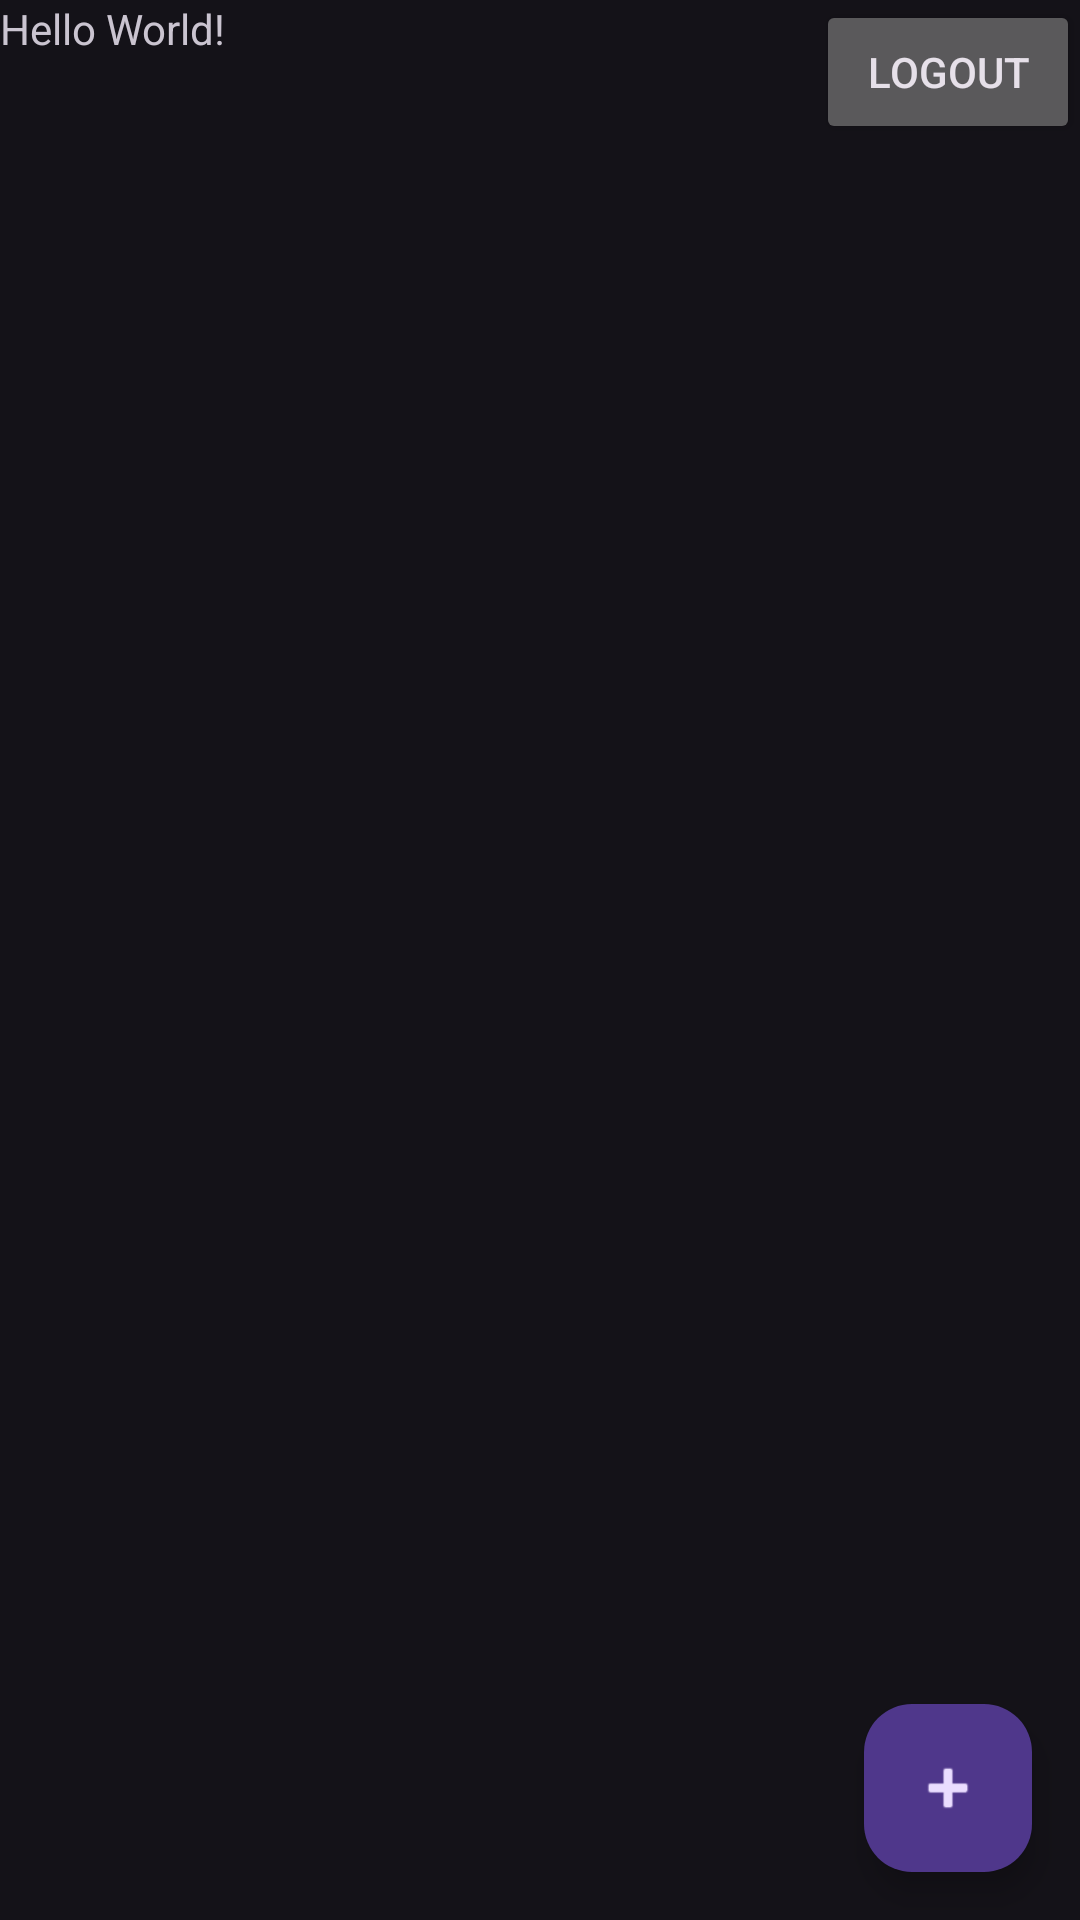

The Android layout XML behind this screen, and the referenced resources:
<!-- AndroidManifest.xml: application theme Theme.Material3.Dark -->
<!-- res/layout/activity_main.xml -->
<?xml version="1.0" encoding="utf-8"?>
<RelativeLayout xmlns:android="http://schemas.android.com/apk/res/android"
    xmlns:app="http://schemas.android.com/apk/res-auto"
    xmlns:tools="http://schemas.android.com/tools"
    android:layout_width="match_parent"
    android:layout_height="match_parent"
    tools:context=".MainActivity">



    <TextView
        android:id="@+id/user_details"
        android:layout_width="wrap_content"
        android:layout_height="wrap_content"
        android:text="Hello World!" />

    <Button
        android:id="@+id/logout"
        android:layout_width="wrap_content"
        android:layout_height="wrap_content"
        android:text="@string/logout"
        android:layout_alignParentRight="true"
        android:layout_alignParentEnd="true"/>


    <com.google.android.material.floatingactionbutton.FloatingActionButton
        android:id="@+id/floatingActionButton"
        android:layout_width="wrap_content"
        android:layout_height="wrap_content"
        android:clickable="true"
        app:srcCompat="@android:drawable/ic_input_add"
        android:layout_alignParentBottom="true"
        android:layout_alignParentEnd="true"
        android:layout_margin="16dp"/>


</RelativeLayout>
<!-- resources referenced by this layout -->
<resources>
  <string name="logout">Logout</string>
</resources>
